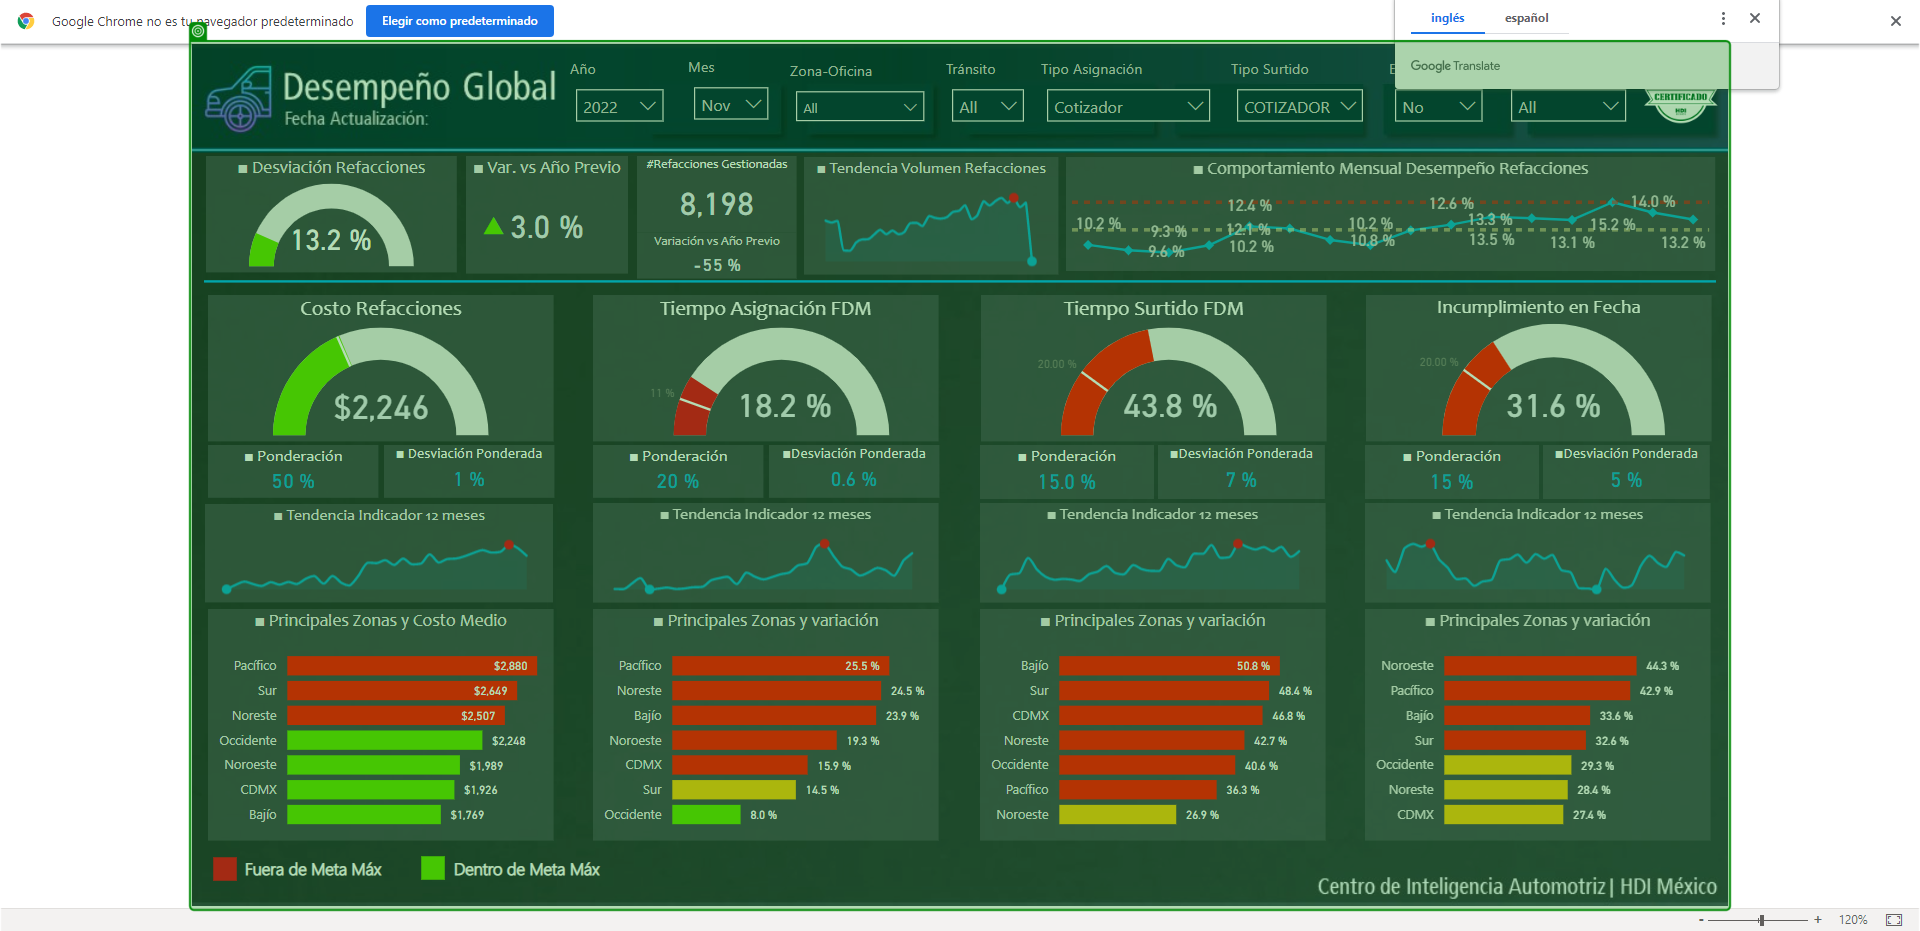
Task: RPA para la descarga de dashboards para las areas de Pricing y Map Center.
Workflow: MapCenter

Step 1: get-attribute of 'Power BI'

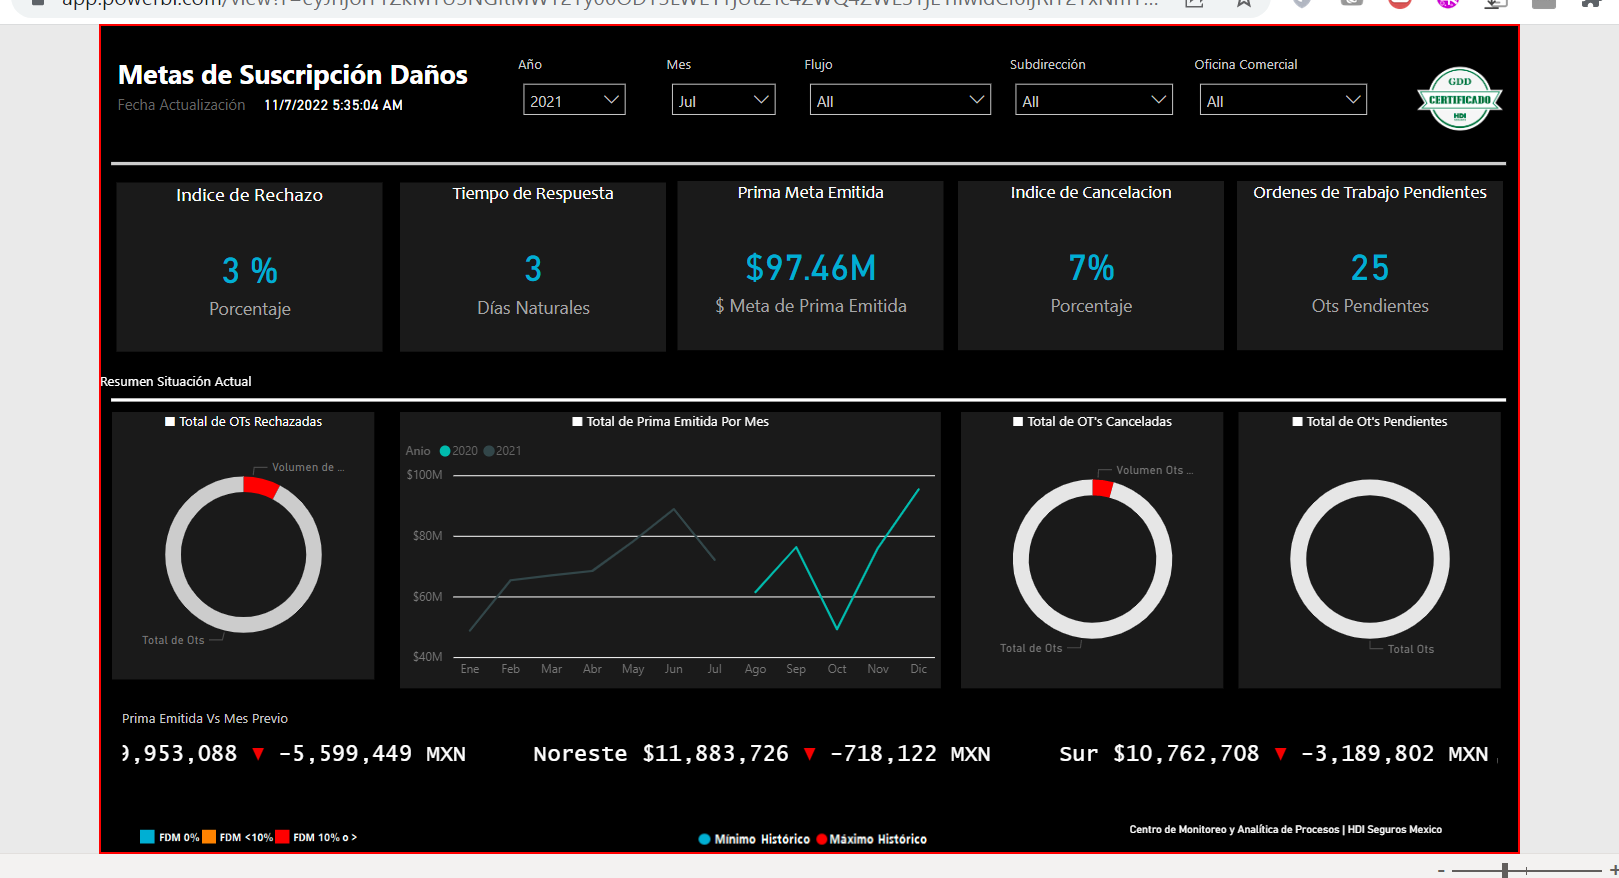
Step 2 [then]: screenshot-of of the element